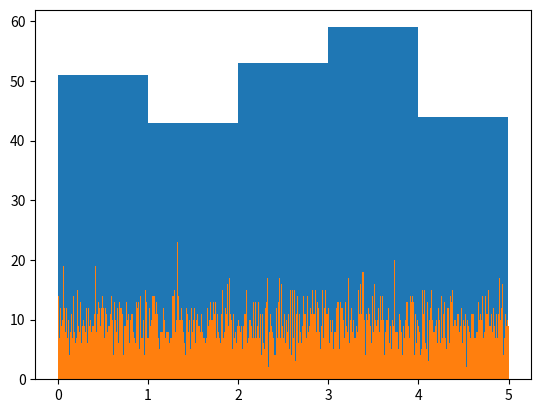

The matplotlib source for this figure:
# Data Distribution: How do we get big data set?
# here now we will create a array containing 250 random floats betweeen 0.0 to 5.0
import numpy as np
x=np.random.uniform(0.0, 5.0,250)
print(x)

# to visualize the big data set we can draw a histogram with the data we got:
# here we will use python module matplotlib
import numpy as np
import matplotlib.pyplot as plt
x=np.random.uniform(0.0, 5.0,250)
plt.hist(x,5)
plt.show()

# Big Data Distribution 
# now we will create an array with 100000 random numbers and display them uaing tthe hist with 100 bars.
import numpy as np
import matplotlib.pyplot as plt
x=np.random.uniform(0.0, 5.0,100000)
plt.hist(x,10000)
plt.show()